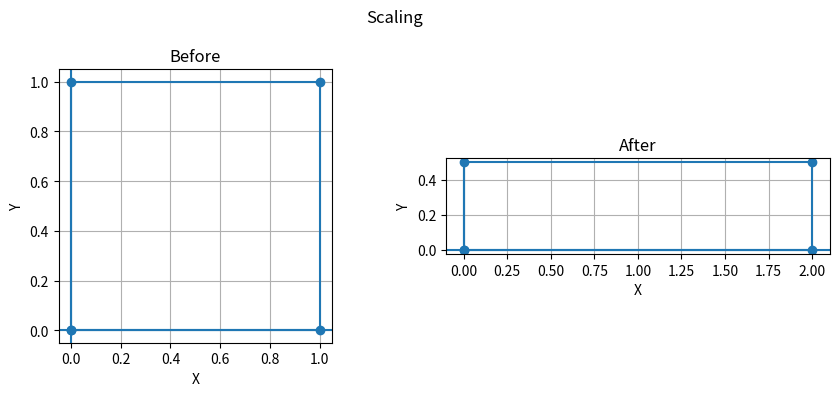
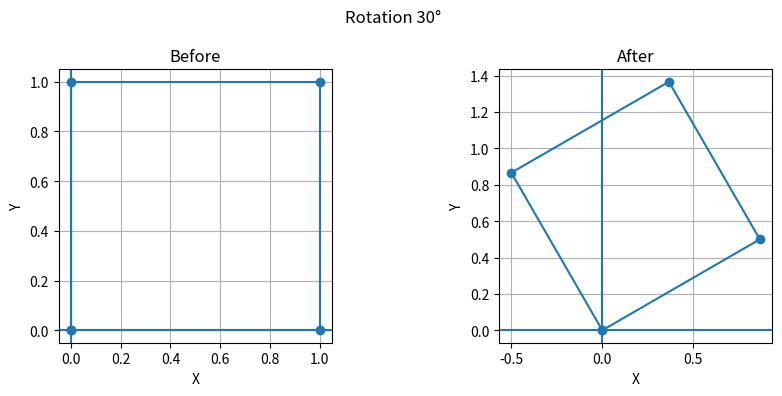
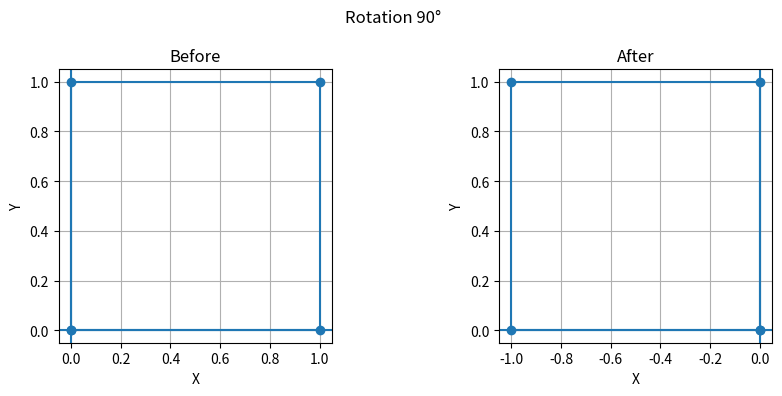
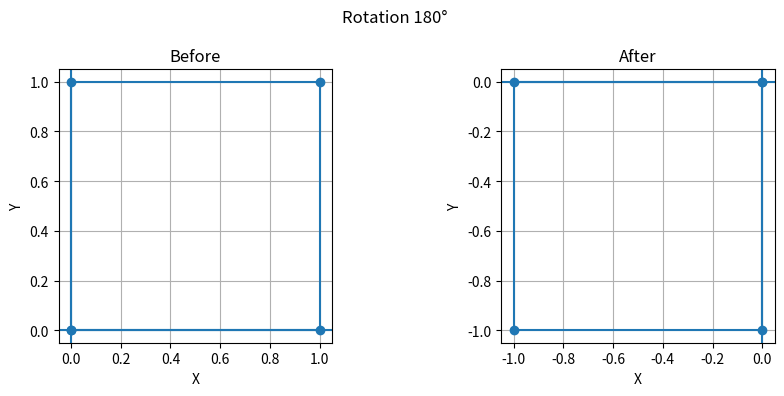
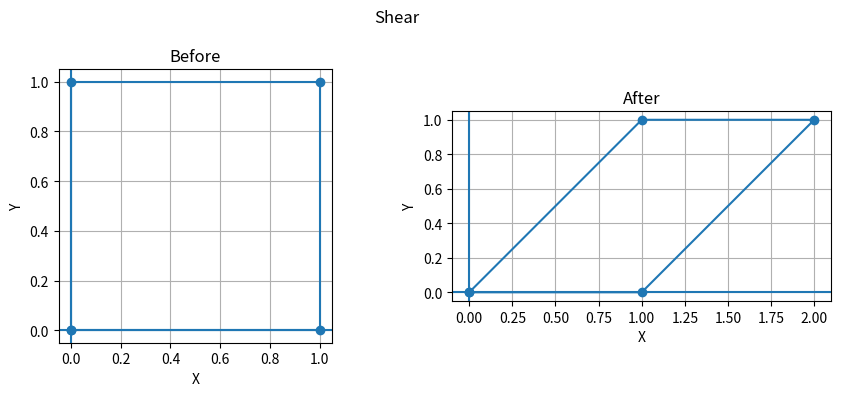
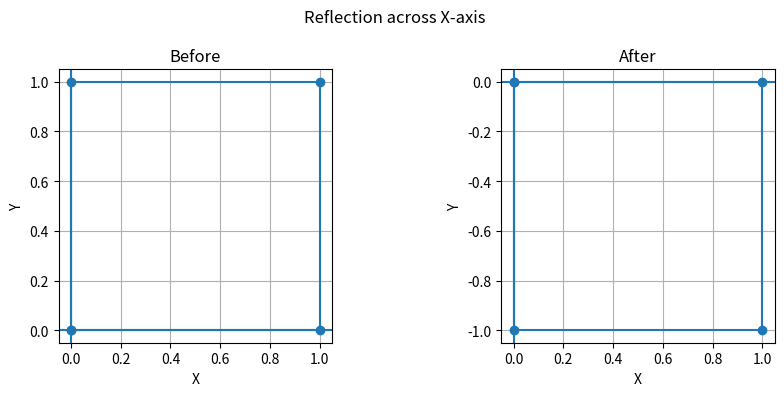
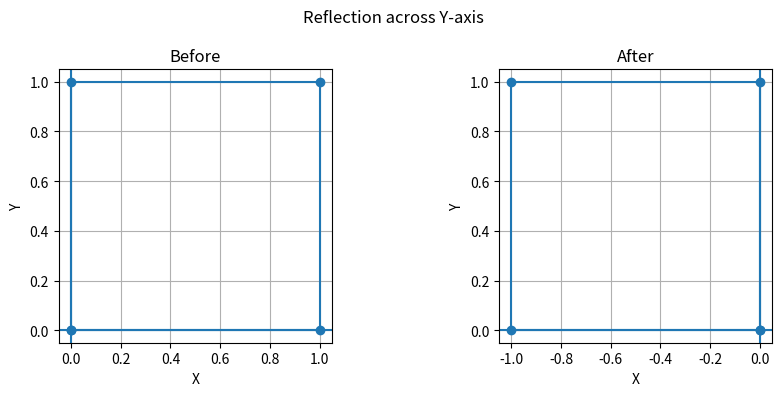

Recreate these plots in Python, in order.
import numpy as np
import matplotlib.pyplot as plt


# Each column represents one (x, y) point of the shape.
shape = np.array([
    [0, 1, 1, 0, 0],
    [0, 0, 1, 1, 0]
], dtype=float)


def show_transform(matrix, title):
    # Matrix multiplication applies the transformation to every point.
    transformed = matrix @ shape

    fig, axes = plt.subplots(1, 2, figsize=(9, 4))

    # Original shape
    axes[0].plot(shape[0], shape[1], marker="o")
    axes[0].set_title("Before")

    # Transformed shape
    axes[1].plot(transformed[0], transformed[1], marker="o")
    axes[1].set_title("After")

    # Keep the same scale on both axes so the geometry is not distorted.
    for ax in axes:
        ax.axhline(0)
        ax.axvline(0)
        ax.grid(True)
        ax.set_aspect("equal")
        ax.set_xlabel("X")
        ax.set_ylabel("Y")

    fig.suptitle(title)
    plt.tight_layout()
    plt.show()

    print("Transformation matrix:")
    print(matrix)

    # Determinant tells us how the transformation changes area.
    print("Determinant:", np.linalg.det(matrix))
    print("-" * 50)

# TASK 01 — VISUALISE THE FOUR TRANSFORMATIONS
# 1. SCALING
# x is multiplied by 2 and y is multiplied by 0.5.
# The square becomes wider and shorter.

scaling = np.array([
    [2, 0],
    [0, 0.5]
])

show_transform(scaling, "Scaling")

# 2. ROTATION
# Convert degrees to radians because NumPy's sin/cos use radians.
# This matrix rotates points counterclockwise.

def rotation(degrees):
    theta = np.radians(degrees)

    return np.array([
        [np.cos(theta), -np.sin(theta)],
        [np.sin(theta),  np.cos(theta)]
    ])

# Rotate by 30 degrees
R30 = rotation(30)
show_transform(R30, "Rotation 30°")

# Rotate by 90 degrees
R90 = rotation(90)
show_transform(R90, "Rotation 90°")

# Rotate by 180 degrees
R180 = rotation(180)
show_transform(R180, "Rotation 180°")

# 3. SHEAR
# x' = x + y
# y' = y
# Therefore, y stays unchanged while x shifts horizontally.

shear = np.array([
    [1, 1],
    [0, 1]
])

show_transform(shear, "Shear")

# 4. REFLECTION

# Reflection across the X-axis:
# x stays the same and y changes sign.

reflection_x = np.array([
    [1, 0],
    [0, -1]
])

show_transform(
    reflection_x,
    "Reflection across X-axis"
)

# Reflection across the Y-axis:
# y stays the same and x changes sign.

reflection_y = np.array([
    [-1, 0],
    [0, 1]
])

show_transform(
    reflection_y,
    "Reflection across Y-axis"
)

# SUMMARY

print("\nTASK 01 COMPLETE")
print()
print("Scaling:")
print("  x → stretched by 2")
print("  y → shrunk by 0.5")
print("  determinant = 1")
print()
print("Rotation:")
print("  changes orientation")
print("  preserves size and area")
print("  determinant = 1")
print()
print("Shear:")
print("  changes the shape into a parallelogram")
print("  determinant = 1")
print()
print("Reflection:")
print("  flips the shape across an axis")
print("  determinant = -1")
